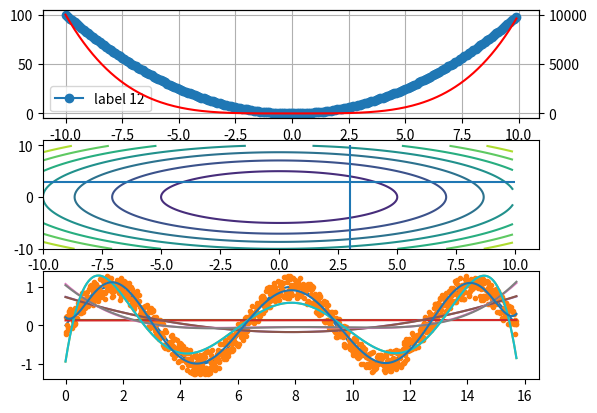

Here is the Python script that generated this plot:
# coding: utf-8

# The iPython notebooks did not work on my computer.
# I therefore did the exercise in plane python.

import numpy as np
import scipy as sp
import sympy

import matplotlib.pyplot as plt
import matplotlib as mpl

x = np.arange(-10,10,0.1)

fig, ax = plt.subplots(nrows=3, ncols=1)

ax[0].plot(x,x**2, 'o-',label='label 12')
ax2 = ax[0].twinx()
ax2.plot(x,x**4, 'r')

ax[0].grid()
ax[0].legend(loc='best')

X, Y = np.meshgrid(x,x)
def f(x,y): return x**2+y**2
ax[1].contour(X, Y, f(X,Y))
ax[1].vlines(3,-10,10)
ax[1].hlines(3,-10,10)

x = np.linspace(0.0,5*np.pi,num=1000)
y = np.sin(x)
z = np.sin(x) + np.random.uniform(-.3, .3, size=1000)

ax[2].plot(x,y)
ax[2].plot(x,z, '.')

for i in range(0, 9):
    coef = np.polyfit(x,z,i)
    lab = 'deg='+ str(i)
    ax[2].plot(x,np.poly1d(coef)(x))

plt.show()
